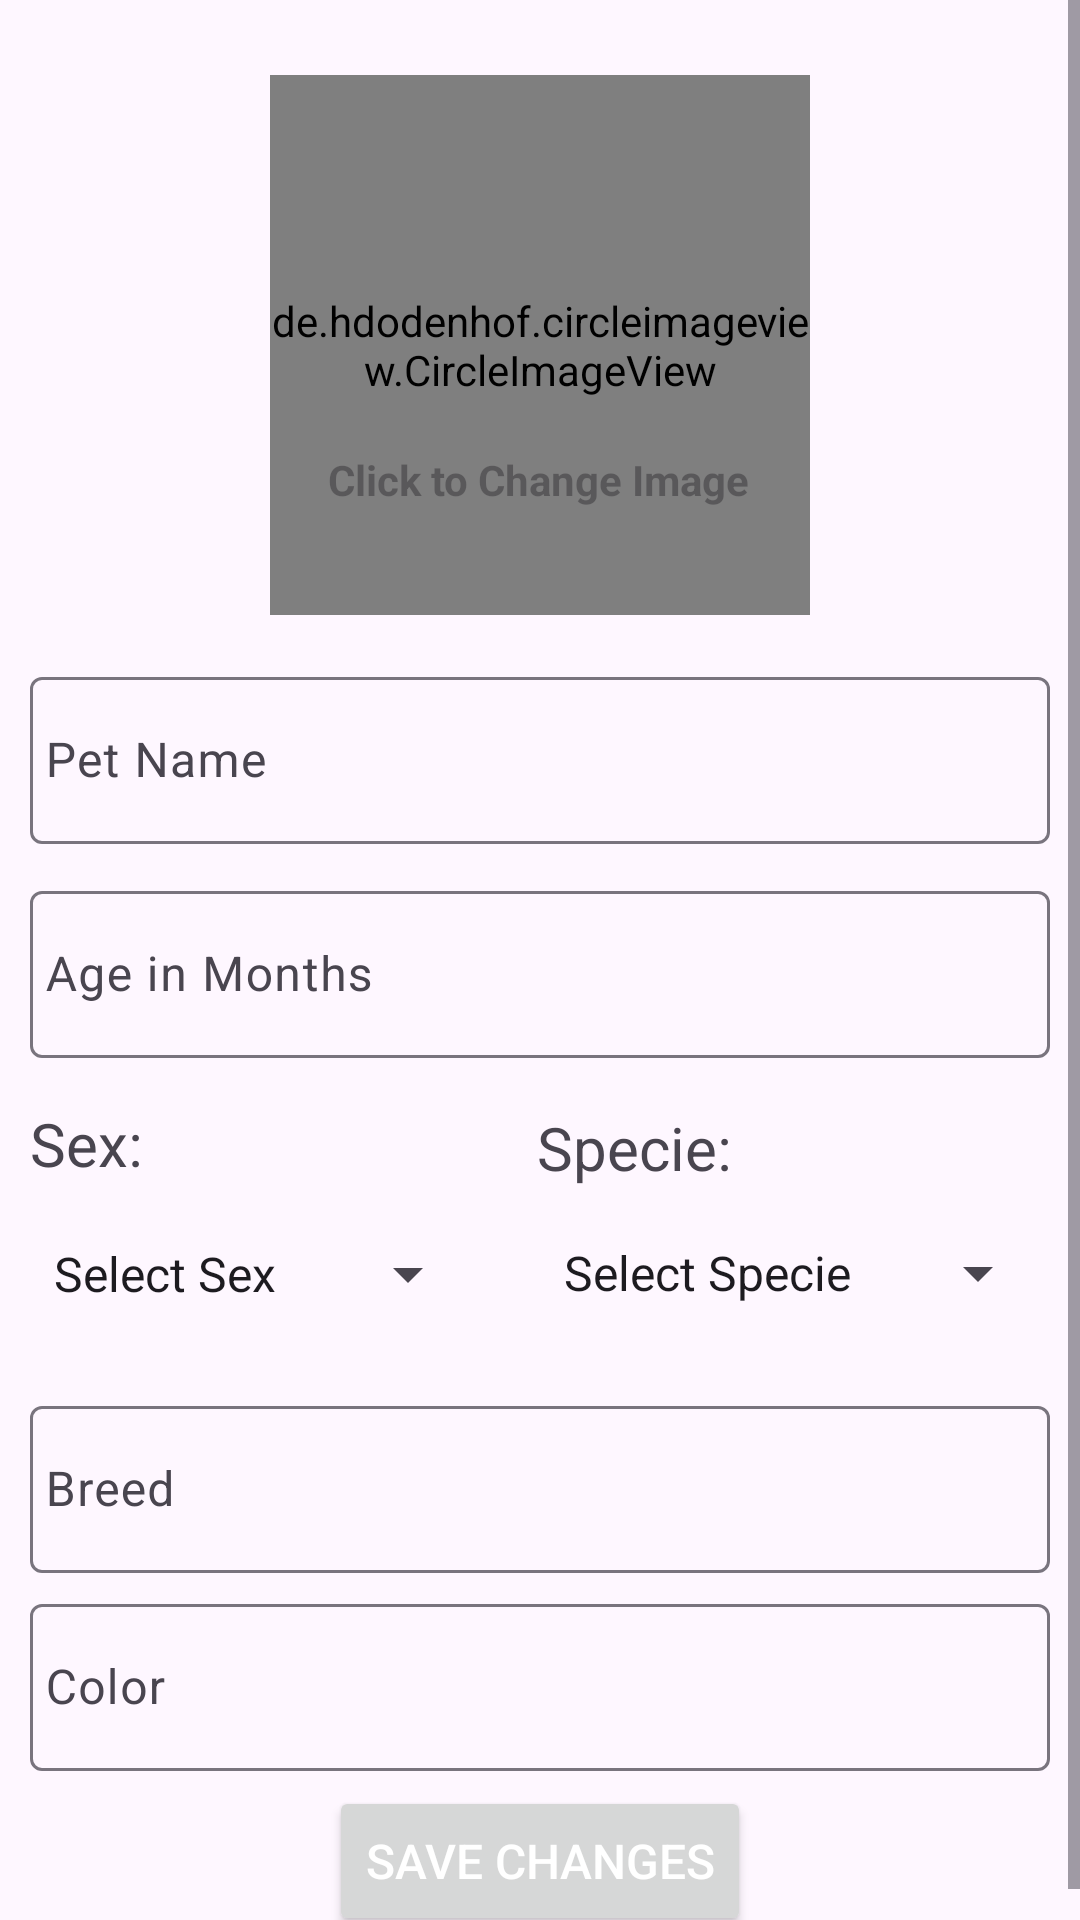

Produce the Android XML layout that renders to this screen, including the resource entries it uses.
<!-- AndroidManifest.xml: application theme Theme.MOBILEARIS -->
<!-- res/layout/activity_edit_pet.xml -->
<?xml version="1.0" encoding="utf-8"?>
<LinearLayout xmlns:android="http://schemas.android.com/apk/res/android"
    xmlns:app="http://schemas.android.com/apk/res-auto"
    xmlns:tools="http://schemas.android.com/tools"
    android:layout_width="350dp"
    android:layout_height="match_parent"
    android:layout_gravity="center"
    android:orientation="vertical"
    android:fitsSystemWindows="true"
    tools:context="com.example.mobile_aris.Classes.Pets.my_pets">

    <ScrollView
        android:layout_width="match_parent"
        android:layout_height="match_parent"
        android:fillViewport="true"
        android:scrollbarAlwaysDrawVerticalTrack="true">

        <LinearLayout
            android:layout_width="match_parent"
            android:layout_height="wrap_content"
            android:orientation="vertical" >

    
    <de.hdodenhof.circleimageview.CircleImageView
        android:id="@+id/image_view_detail"
        android:layout_width="180dp"
        android:layout_height="180dp"
        android:layout_gravity="center_horizontal"
        android:layout_marginTop="25dp"
        android:src="@drawable/ic_profile"
        app:civ_border_color="#F41A1A"
        app:civ_border_width="4dp" />

    <TextView
        android:id="@+id/hint2"
        android:layout_width="wrap_content"
        android:layout_height="65dp"
        android:layout_gravity="center"
        android:layout_marginLeft="-3dp"
        android:layout_marginTop="-55dp"
        android:clickable="false"
        android:hint="Click to Change Image"
        android:inputType="textNoSuggestions"
        android:maxLines="1"
        android:minHeight="48dp"
        android:paddingStart="5dp"
        android:singleLine="true"
        android:textColor="#FF1414"
        android:textStyle="bold" />
















    
    
    
    
    
    
    
    
    
    
    
    

    <com.google.android.material.textfield.TextInputLayout
        android:id="@+id/nameError"
        android:layout_width="match_parent"
        android:layout_height="wrap_content"
        android:layout_marginTop="5dp"
        android:paddingLeft="10dp"
        android:paddingRight="10dp">

        <EditText
            android:id="@+id/editname"
            android:layout_width="match_parent"
            android:layout_height="wrap_content"
            android:layout_marginTop="5dp"
            android:layout_marginBottom="20dp"
            android:hint="Pet Name"
            android:inputType="textNoSuggestions"
            android:maxLines="1"
            android:paddingStart="5dp"
            android:singleLine="true"
            tools:ignore="SpeakableTextPresentCheck" />

    </com.google.android.material.textfield.TextInputLayout>

    <com.google.android.material.textfield.TextInputLayout
        android:id="@+id/dropdown_menuError"
        android:layout_width="match_parent"
        android:layout_height="wrap_content"
        android:layout_marginTop="-10dp"
        android:paddingLeft="10dp"
        android:paddingRight="10dp">
        
        <TextView
            android:layout_width="wrap_content"
            android:layout_height="wrap_content"
            android:layout_marginTop="15dip"
            android:layout_marginBottom="5dp"
            android:text="Sex:"
            android:textSize="20sp" />

        
        <Spinner
            android:id="@+id/text_view_gender"
            android:layout_width="150dp"
            android:layout_height="50dp"
            android:popupBackground="#FFFFFF"
            android:entries="@array/petsex" />

        <TextView
            android:layout_width="wrap_content"
            android:layout_height="wrap_content"
            android:layout_marginBottom="5dp"
            android:layout_marginTop="-81dp"
            android:layout_gravity="right"
            android:layout_marginRight="106dp"
            android:text="Specie:"
            android:textSize="20sp" />

        
        <Spinner
            android:id="@+id/specie"
            android:layout_width="170dp"
            android:layout_height="50dp"
            android:layout_marginTop="-2dp"
            android:layout_gravity="right"
            android:popupBackground="#FFFFFF"
            android:entries="@array/petspecies" />

        <EditText
            android:id="@+id/age"
            android:layout_width="match_parent"
            android:layout_height="wrap_content"

            android:hint="Age in Months"
            android:inputType="number"
            android:maxLines="1"
            android:minHeight="48dp"
            android:paddingStart="5dp"
            android:singleLine="true"
            android:layout_marginTop="20dp"
            tools:ignore="SpeakableTextPresentCheck" />

    </com.google.android.material.textfield.TextInputLayout>

    <com.google.android.material.textfield.TextInputLayout
        android:id="@+id/lnameError4"
        android:layout_width="match_parent"
        android:layout_height="wrap_content"
        android:layout_marginTop="-35dp"
        android:paddingRight="10dp"
        android:paddingLeft="10dp">

        <EditText
            android:id="@+id/breed"
            android:layout_width="match_parent"
            android:layout_height="wrap_content"
            android:hint="Breed"
            android:minHeight="48dp"
            android:paddingStart="5dp"
            android:singleLine="true"
            tools:ignore="SpeakableTextPresentCheck" />

    </com.google.android.material.textfield.TextInputLayout>

    <com.google.android.material.textfield.TextInputLayout
        android:id="@+id/nameError2"
        android:layout_width="match_parent"
        android:layout_height="wrap_content"
        android:layout_marginTop="5dp"
        android:layout_marginRight="10dp"
        android:layout_marginLeft="10dp">

        <EditText
            android:id="@+id/color"
            android:layout_width="match_parent"
            android:layout_height="wrap_content"
            android:layout_marginTop="5dp"
            android:hint="Color"
            android:maxLines="1"
            android:minHeight="48dp"
            android:paddingStart="5dp"
            android:singleLine="true"
            tools:ignore="SpeakableTextPresentCheck" />

    </com.google.android.material.textfield.TextInputLayout>

    <Button
        android:id="@+id/updatePet"
        android:layout_width="wrap_content"
        android:layout_gravity="center"
        android:layout_height="50dp"
        android:layout_margin="5dp"
        android:layout_marginTop="15dp"

        android:text="Save Changes"
        android:textColor="@android:color/white"
        android:textSize="16sp" />

        </LinearLayout>
    </ScrollView>
</LinearLayout>
<!-- resources referenced by this layout -->
<resources>
  <string-array name="petsex">
          <item>Select Sex</item>
          <item>Female</item>
          <item>Male</item>
      </string-array>
  <string-array name="petspecies">
          <item>Select Specie</item>
          <item>Dog</item>
          <item>Cat</item>
      </string-array>
  <style name="Theme.MOBILEARIS" parent="Theme.Material3.Light">
          
          <item name="colorPrimary">@color/purple_200</item>
          <item name="colorPrimaryVariant">@color/purple_200</item>
          <item name="colorOnPrimary">#FFFFFF</item>
          
          <item name="colorSecondary">#FF003B</item>
          <item name="colorSecondaryVariant">#E91E63</item>
          <item name="colorOnSecondary">@color/black</item>
          
          <item name="android:statusBarColor" tools:targetApi="l">#FFFFFF</item>
          
  
  
      </style>
  <color name="purple_200">#FF0000</color>
  <color name="black">#FF000000</color>
</resources>
